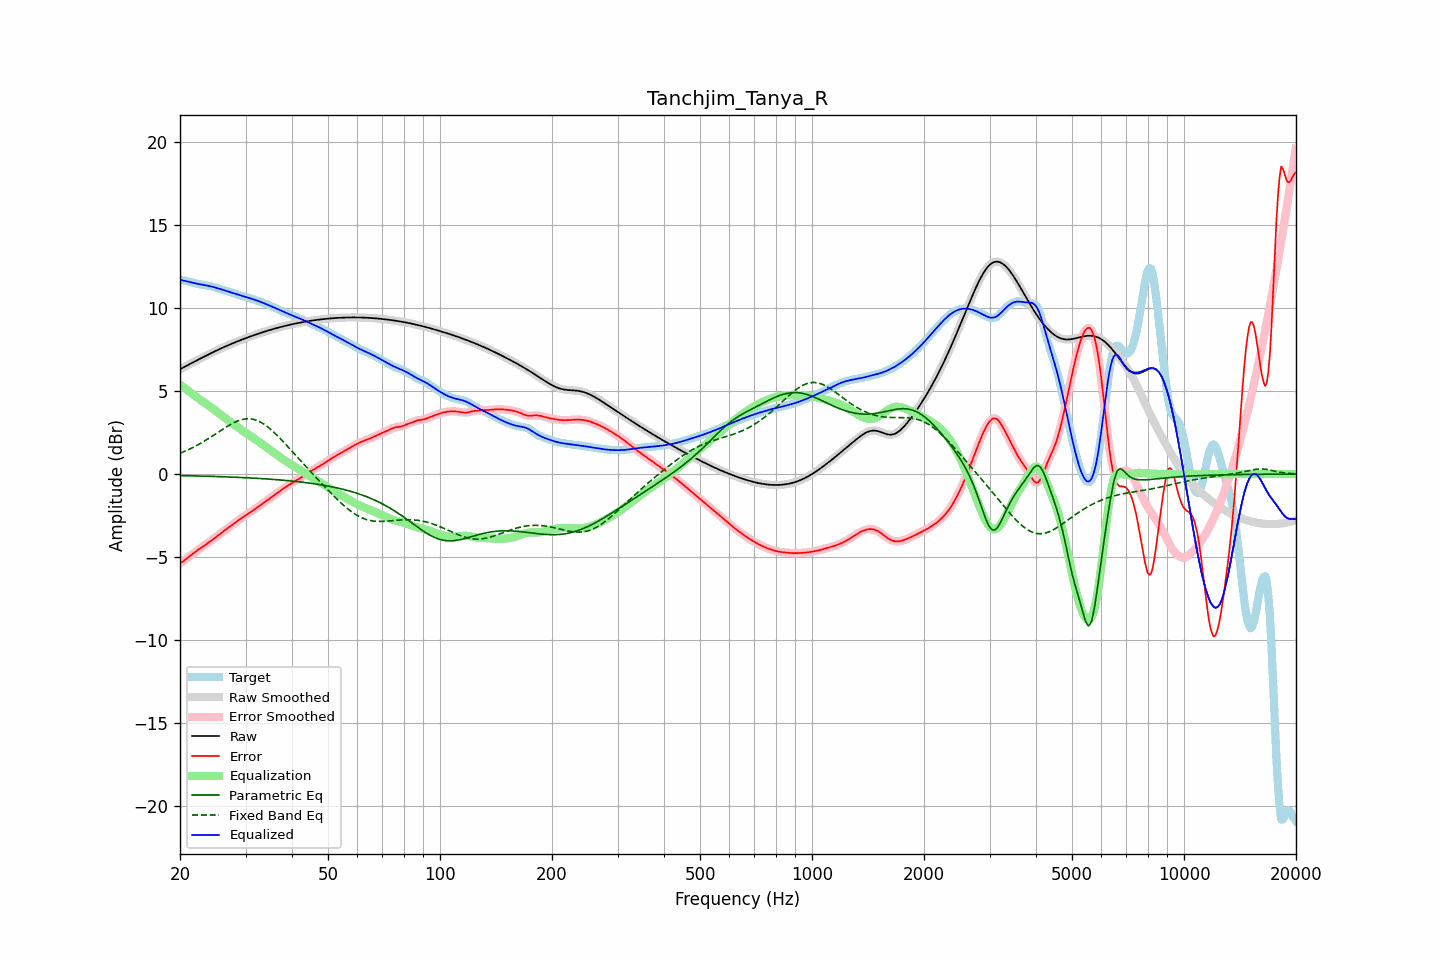

The file beside this chart, header and first rows:
frequency, raw, error, smoothed, error_smoothed, equalization, parametric_eq, fixed_band_eq, equalized_raw, equalized_smoothed, target
20.00, 6.31, -5.37, 6.31, -5.37, 5.39, -0.09, 1.25, 11.70, 11.70, 11.68
20.20, 6.36, -5.32, 6.36, -5.31, 5.32, -0.09, 1.29, 11.68, 11.68, 11.68
20.40, 6.41, -5.25, 6.41, -5.25, 5.24, -0.10, 1.33, 11.65, 11.66, 11.66
20.61, 6.47, -5.18, 6.47, -5.18, 5.17, -0.10, 1.37, 11.63, 11.63, 11.65
20.81, 6.52, -5.10, 6.52, -5.11, 5.10, -0.10, 1.41, 11.61, 11.61, 11.62
21.02, 6.57, -5.03, 6.57, -5.03, 5.02, -0.10, 1.46, 11.59, 11.59, 11.60
21.23, 6.62, -4.95, 6.62, -4.95, 4.95, -0.11, 1.50, 11.57, 11.57, 11.57
21.44, 6.67, -4.87, 6.67, -4.87, 4.88, -0.11, 1.55, 11.55, 11.55, 11.54
21.66, 6.72, -4.80, 6.72, -4.80, 4.80, -0.11, 1.60, 11.52, 11.52, 11.52
21.87, 6.77, -4.72, 6.77, -4.72, 4.73, -0.11, 1.65, 11.50, 11.50, 11.50
22.09, 6.82, -4.65, 6.82, -4.65, 4.65, -0.11, 1.70, 11.48, 11.48, 11.48
22.31, 6.87, -4.58, 6.87, -4.58, 4.58, -0.12, 1.75, 11.46, 11.46, 11.46
22.54, 6.92, -4.51, 6.92, -4.51, 4.51, -0.12, 1.81, 11.44, 11.44, 11.44
22.76, 6.97, -4.45, 6.97, -4.45, 4.45, -0.12, 1.86, 11.42, 11.42, 11.42
22.99, 7.02, -4.38, 7.02, -4.38, 4.38, -0.12, 1.92, 11.40, 11.40, 11.40
23.22, 7.07, -4.31, 7.07, -4.31, 4.31, -0.13, 1.98, 11.38, 11.38, 11.38
23.45, 7.12, -4.25, 7.12, -4.25, 4.25, -0.13, 2.03, 11.37, 11.37, 11.37
23.69, 7.17, -4.18, 7.17, -4.18, 4.18, -0.13, 2.09, 11.35, 11.35, 11.35
23.92, 7.22, -4.11, 7.22, -4.11, 4.11, -0.14, 2.15, 11.33, 11.33, 11.33
24.16, 7.26, -4.05, 7.26, -4.05, 4.04, -0.14, 2.22, 11.31, 11.31, 11.31
24.40, 7.31, -3.97, 7.31, -3.97, 3.97, -0.14, 2.28, 11.28, 11.28, 11.29
24.65, 7.36, -3.90, 7.36, -3.90, 3.90, -0.14, 2.34, 11.26, 11.26, 11.26
24.89, 7.41, -3.83, 7.41, -3.83, 3.83, -0.15, 2.41, 11.23, 11.23, 11.23
25.14, 7.45, -3.75, 7.45, -3.75, 3.75, -0.15, 2.47, 11.20, 11.20, 11.20
25.39, 7.50, -3.68, 7.50, -3.68, 3.68, -0.15, 2.53, 11.18, 11.17, 11.17
25.65, 7.54, -3.60, 7.54, -3.60, 3.60, -0.16, 2.60, 11.14, 11.14, 11.14
25.91, 7.59, -3.53, 7.59, -3.53, 3.53, -0.16, 2.66, 11.11, 11.11, 11.11
26.16, 7.63, -3.45, 7.63, -3.45, 3.45, -0.16, 2.72, 11.08, 11.08, 11.08
26.43, 7.67, -3.38, 7.67, -3.38, 3.38, -0.17, 2.79, 11.06, 11.06, 11.05
26.69, 7.72, -3.31, 7.72, -3.31, 3.31, -0.17, 2.85, 11.03, 11.03, 11.03
26.96, 7.76, -3.24, 7.76, -3.24, 3.24, -0.17, 2.91, 11.00, 11.00, 11.00
27.23, 7.80, -3.17, 7.80, -3.17, 3.16, -0.18, 2.96, 10.96, 10.96, 10.97
27.50, 7.84, -3.09, 7.84, -3.09, 3.09, -0.18, 3.02, 10.93, 10.93, 10.93
27.77, 7.88, -3.02, 7.88, -3.02, 3.02, -0.19, 3.07, 10.90, 10.90, 10.90
28.05, 7.92, -2.95, 7.92, -2.95, 2.95, -0.19, 3.12, 10.87, 10.87, 10.87
28.33, 7.96, -2.88, 7.96, -2.88, 2.88, -0.19, 3.16, 10.84, 10.84, 10.84
28.62, 8.00, -2.81, 8.00, -2.81, 2.81, -0.20, 3.20, 10.81, 10.81, 10.81
28.90, 8.04, -2.74, 8.04, -2.74, 2.74, -0.20, 3.24, 10.78, 10.78, 10.78
29.19, 8.08, -2.67, 8.08, -2.67, 2.67, -0.21, 3.27, 10.75, 10.75, 10.75
29.48, 8.11, -2.60, 8.11, -2.60, 2.60, -0.21, 3.29, 10.72, 10.72, 10.72
29.78, 8.15, -2.54, 8.15, -2.54, 2.54, -0.22, 3.31, 10.69, 10.69, 10.69
30.08, 8.19, -2.47, 8.19, -2.47, 2.47, -0.22, 3.32, 10.66, 10.66, 10.66
30.38, 8.22, -2.41, 8.22, -2.41, 2.41, -0.23, 3.33, 10.63, 10.63, 10.63
30.68, 8.26, -2.35, 8.26, -2.35, 2.35, -0.23, 3.33, 10.60, 10.60, 10.60
30.99, 8.29, -2.28, 8.29, -2.28, 2.28, -0.24, 3.32, 10.57, 10.57, 10.58
31.30, 8.33, -2.22, 8.33, -2.22, 2.22, -0.24, 3.31, 10.54, 10.54, 10.55
31.61, 8.36, -2.15, 8.36, -2.15, 2.15, -0.25, 3.29, 10.51, 10.51, 10.51
31.93, 8.40, -2.08, 8.40, -2.08, 2.08, -0.25, 3.26, 10.48, 10.48, 10.48
32.24, 8.43, -2.02, 8.43, -2.02, 2.02, -0.26, 3.22, 10.44, 10.44, 10.44
32.57, 8.46, -1.95, 8.46, -1.95, 1.95, -0.26, 3.18, 10.41, 10.41, 10.41
32.89, 8.49, -1.88, 8.49, -1.88, 1.88, -0.27, 3.14, 10.37, 10.37, 10.37
33.22, 8.53, -1.81, 8.53, -1.81, 1.81, -0.28, 3.08, 10.34, 10.34, 10.34
33.55, 8.56, -1.74, 8.56, -1.74, 1.74, -0.28, 3.02, 10.30, 10.30, 10.30
33.89, 8.59, -1.67, 8.59, -1.67, 1.67, -0.29, 2.95, 10.26, 10.26, 10.26
34.23, 8.62, -1.60, 8.62, -1.60, 1.60, -0.29, 2.88, 10.22, 10.22, 10.22
34.57, 8.65, -1.53, 8.65, -1.53, 1.53, -0.30, 2.81, 10.18, 10.18, 10.18
34.92, 8.68, -1.46, 8.68, -1.46, 1.46, -0.31, 2.73, 10.14, 10.14, 10.14
35.27, 8.71, -1.39, 8.71, -1.39, 1.39, -0.32, 2.64, 10.09, 10.09, 10.09
35.62, 8.73, -1.32, 8.73, -1.32, 1.32, -0.32, 2.56, 10.05, 10.05, 10.05
35.97, 8.76, -1.25, 8.76, -1.25, 1.25, -0.33, 2.46, 10.01, 10.01, 10.01
... 635 more rows
